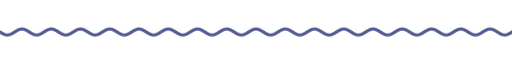
t = 0.00 s
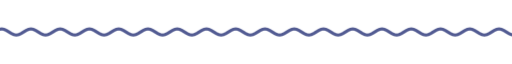
t = 1.67 s
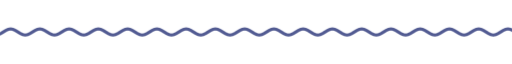
t = 3.33 s
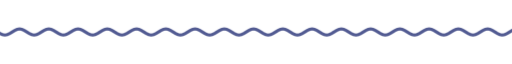
t = 5.00 s
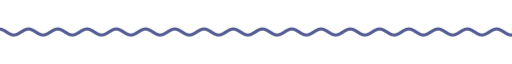
t = 6.67 s
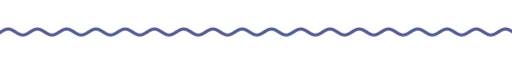
t = 8.33 s

The animated SVG that drew these frames (rendered in a browser with its animation timeline set to each time). Animation: 9 CSS @keyframes rules; frames cover the first 8.33 s, repeats indefinitely.

<svg xmlns="http://www.w3.org/2000/svg" xmlns:xlink="http://www.w3.org/1999/xlink" width="840" height="28" viewBox="0 0 840 28" role="img" aria-label="divider"><title>divider</title><style>text{font-family:G,R,'Google Sans','Segoe UI',Roboto,sans-serif;font-variation-settings:'ROND' 100}
.up{animation:up .8s cubic-bezier(.05,.7,.1,1) both}
.pop{transform-box:fill-box;transform-origin:center;animation:pop .6s cubic-bezier(.34,1.56,.64,1) both}
.fade{animation:fade .9s ease both}
.spin{transform-box:fill-box;transform-origin:center;animation:spin 40s linear infinite}
.spin-r{transform-box:fill-box;transform-origin:center;animation:spin 28s linear infinite reverse}
.bob{transform-box:fill-box;transform-origin:center;animation:bob 7s ease-in-out infinite}
.grow{transform-box:fill-box;transform-origin:left center;animation:grow 1.1s cubic-bezier(.2,0,0,1) both}
.wght{animation:wght 1.6s cubic-bezier(.2,0,0,1) .2s both}
.wave{animation:wave 2.4s linear infinite}
.blink{animation:blink 1s step-end infinite}
@keyframes blink{50%{opacity:0}}
@keyframes up{from{opacity:0;transform:translateY(14px)}to{opacity:1;transform:none}}
@keyframes pop{from{opacity:0;transform:scale(.6)}to{opacity:1;transform:scale(1)}}
@keyframes fade{from{opacity:0}to{opacity:1}}
@keyframes spin{to{transform:rotate(360deg)}}
@keyframes bob{0%,100%{transform:translateY(0) rotate(0)}50%{transform:translateY(-10px) rotate(12deg)}}
@keyframes grow{from{transform:scaleX(0)}to{transform:scaleX(1)}}
@keyframes wght{from{font-variation-settings:'ROND' 100,'wght' 400}to{font-variation-settings:'ROND' 100,'wght' 760}}
@keyframes wave{from{transform:translateX(0)}to{transform:translateX(-48px)}}
@media (prefers-reduced-motion:reduce){*{animation:none!important}}</style><clipPath id="w"><rect x="0" y="0" width="840" height="28"/></clipPath><g clip-path="url(#w)"><path class="wave" d="M0 14.0 L4 16.5 L8 18.3 L12 19.0 L16 18.3 L20 16.5 L24 14.0 L28 11.5 L32 9.7 L36 9.0 L40 9.7 L44 11.5 L48 14.0 L52 16.5 L56 18.3 L60 19.0 L64 18.3 L68 16.5 L72 14.0 L76 11.5 L80 9.7 L84 9.0 L88 9.7 L92 11.5 L96 14.0 L100 16.5 L104 18.3 L108 19.0 L112 18.3 L116 16.5 L120 14.0 L124 11.5 L128 9.7 L132 9.0 L136 9.7 L140 11.5 L144 14.0 L148 16.5 L152 18.3 L156 19.0 L160 18.3 L164 16.5 L168 14.0 L172 11.5 L176 9.7 L180 9.0 L184 9.7 L188 11.5 L192 14.0 L196 16.5 L200 18.3 L204 19.0 L208 18.3 L212 16.5 L216 14.0 L220 11.5 L224 9.7 L228 9.0 L232 9.7 L236 11.5 L240 14.0 L244 16.5 L248 18.3 L252 19.0 L256 18.3 L260 16.5 L264 14.0 L268 11.5 L272 9.7 L276 9.0 L280 9.7 L284 11.5 L288 14.0 L292 16.5 L296 18.3 L300 19.0 L304 18.3 L308 16.5 L312 14.0 L316 11.5 L320 9.7 L324 9.0 L328 9.7 L332 11.5 L336 14.0 L340 16.5 L344 18.3 L348 19.0 L352 18.3 L356 16.5 L360 14.0 L364 11.5 L368 9.7 L372 9.0 L376 9.7 L380 11.5 L384 14.0 L388 16.5 L392 18.3 L396 19.0 L400 18.3 L404 16.5 L408 14.0 L412 11.5 L416 9.7 L420 9.0 L424 9.7 L428 11.5 L432 14.0 L436 16.5 L440 18.3 L444 19.0 L448 18.3 L452 16.5 L456 14.0 L460 11.5 L464 9.7 L468 9.0 L472 9.7 L476 11.5 L480 14.0 L484 16.5 L488 18.3 L492 19.0 L496 18.3 L500 16.5 L504 14.0 L508 11.5 L512 9.7 L516 9.0 L520 9.7 L524 11.5 L528 14.0 L532 16.5 L536 18.3 L540 19.0 L544 18.3 L548 16.5 L552 14.0 L556 11.5 L560 9.7 L564 9.0 L568 9.7 L572 11.5 L576 14.0 L580 16.5 L584 18.3 L588 19.0 L592 18.3 L596 16.5 L600 14.0 L604 11.5 L608 9.7 L612 9.0 L616 9.7 L620 11.5 L624 14.0 L628 16.5 L632 18.3 L636 19.0 L640 18.3 L644 16.5 L648 14.0 L652 11.5 L656 9.7 L660 9.0 L664 9.7 L668 11.5 L672 14.0 L676 16.5 L680 18.3 L684 19.0 L688 18.3 L692 16.5 L696 14.0 L700 11.5 L704 9.7 L708 9.0 L712 9.7 L716 11.5 L720 14.0 L724 16.5 L728 18.3 L732 19.0 L736 18.3 L740 16.5 L744 14.0 L748 11.5 L752 9.7 L756 9.0 L760 9.7 L764 11.5 L768 14.0 L772 16.5 L776 18.3 L780 19.0 L784 18.3 L788 16.5 L792 14.0 L796 11.5 L800 9.7 L804 9.0 L808 9.7 L812 11.5 L816 14.0 L820 16.5 L824 18.3 L828 19.0 L832 18.3 L836 16.5 L840 14.0 L844 11.5 L848 9.7 L852 9.0 L856 9.7 L860 11.5 L864 14.0 L868 16.5 L872 18.3 L876 19.0 L880 18.3 L884 16.5 L888 14.0 L892 11.5 L896 9.7 L900 9.0 L904 9.7 L908 11.5 L912 14.0 L916 16.5 L920 18.3 L924 19.0 L928 18.3 L932 16.5 L936 14.0" fill="none" stroke="#525b92" stroke-width="5" stroke-linecap="round"/></g></svg>
